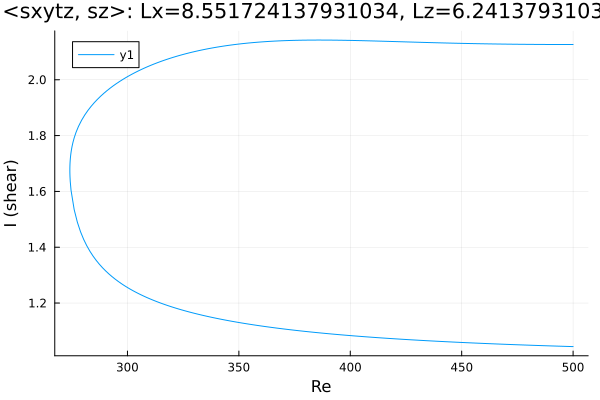

The file beside this chart, header and first rows:
Re, shear
500.0, 2.126
499.2, 2.126
497.7, 2.126
496.3, 2.126
494.9, 2.126
493.5, 2.126
492.1, 2.126
491.5, 2.126
490.1, 2.126
488.7, 2.126
487.3, 2.126
485.9, 2.126
484.5, 2.127
483.1, 2.127
481.6, 2.127
480.2, 2.127
478.8, 2.127
477.4, 2.127
476, 2.127
474.6, 2.127
473.2, 2.127
471.7, 2.127
470.3, 2.128
468.9, 2.128
467.5, 2.128
466.1, 2.128
464.7, 2.128
463.3, 2.128
461.8, 2.129
460.4, 2.129
459, 2.129
457.6, 2.129
456.2, 2.129
455.8, 2.129
454.4, 2.13
453, 2.13
451.6, 2.13
450.2, 2.13
448.7, 2.131
447.3, 2.131
445.9, 2.131
444.5, 2.131
443.1, 2.132
441.7, 2.132
440.3, 2.132
438.8, 2.132
437.4, 2.133
436, 2.133
434.6, 2.133
433.2, 2.134
431.8, 2.134
430.4, 2.134
428.9, 2.135
427.5, 2.135
426.1, 2.135
424.7, 2.136
423.3, 2.136
421.9, 2.136
420.5, 2.137
419, 2.137
... 332 more rows
